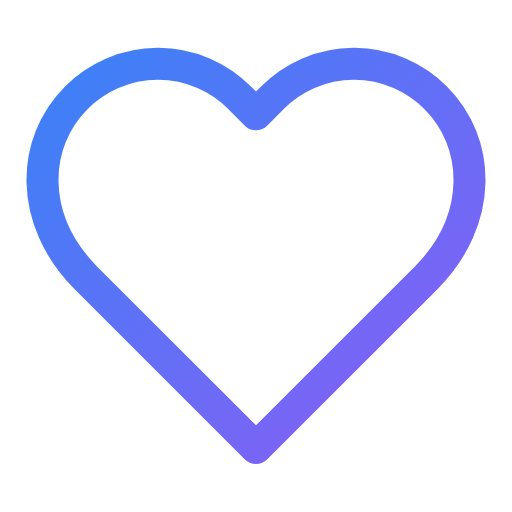
t = 0.00 s
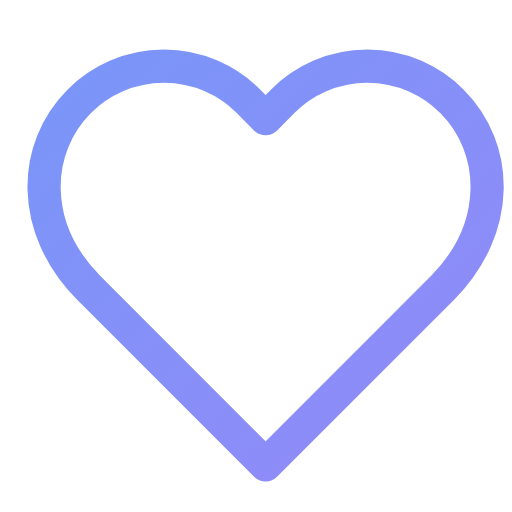
t = 0.45 s
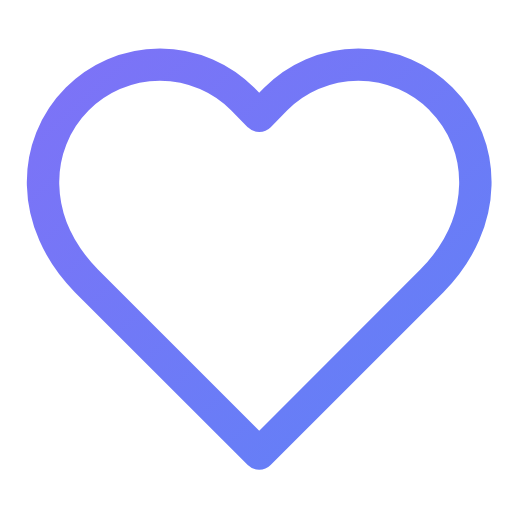
t = 1.05 s
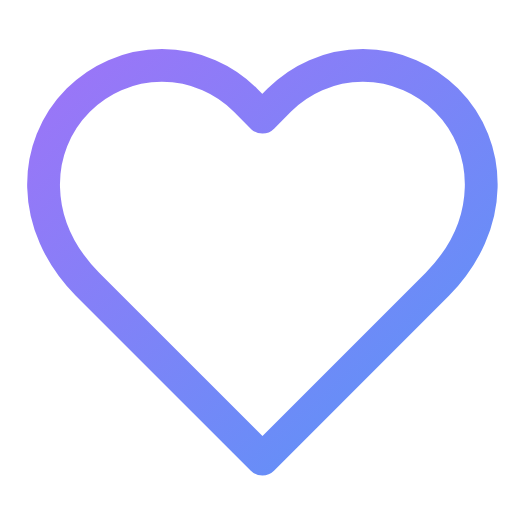
t = 1.50 s
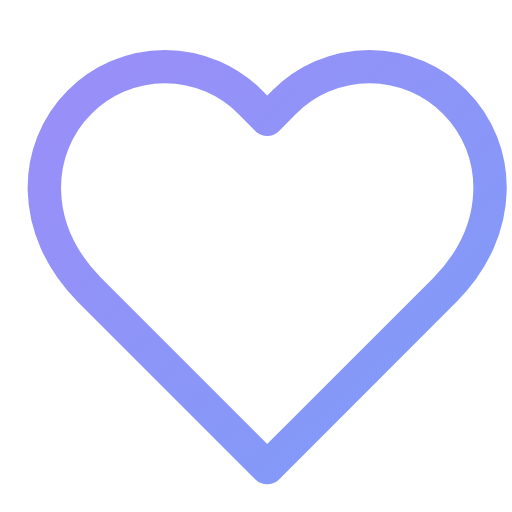
t = 1.88 s
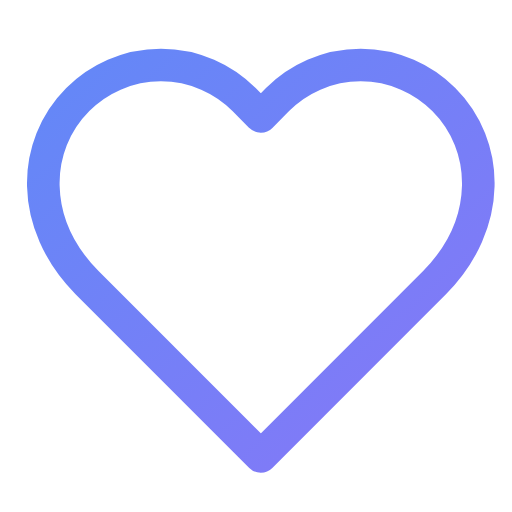
t = 2.63 s

The animated SVG that drew these frames (rendered in a browser with its animation timeline set to each time). Animation: 4 SMIL elements (animate=3,animateTransform=1); one cycle of 3.00 s, repeats indefinitely.

<svg viewBox="0 0 24 24" width="24" height="24" fill="none" stroke="url(#grad-heartbeat-anim)" stroke-width="1.5" stroke-linecap="round" stroke-linejoin="round" xmlns="http://www.w3.org/2000/svg">
  <defs>
    <linearGradient id="grad-heartbeat-anim" x1="0%" y1="0%" x2="100%" y2="100%">
      <stop offset="0%" style="stop-color:#3b82f6;stop-opacity:1">
        <animate attributeName="stop-color" values="#3b82f6;#8b5cf6;#3b82f6" dur="3s" repeatCount="indefinite"/>
      </stop>
      <stop offset="100%" style="stop-color:#8b5cf6;stop-opacity:1">
        <animate attributeName="stop-color" values="#8b5cf6;#3b82f6;#8b5cf6" dur="3s" repeatCount="indefinite"/>
      </stop>
    </linearGradient>
  </defs>
  <path d="M20.42 4.58a5.4 5.4 0 0 0-7.65 0l-.77.78-.77-.78a5.4 5.4 0 0 0-7.65 0C1.46 6.7 1.33 10.28 4 13l8 8 8-8c2.67-2.72 2.54-6.3.42-8.42z">
    <animate attributeName="opacity" values="1;0.7;1" dur="1.2s" repeatCount="indefinite"/>
    <animateTransform attributeName="transform" type="scale" values="1;1.05;1" dur="1.2s" repeatCount="indefinite" additive="sum"/>
  </path>
</svg>
